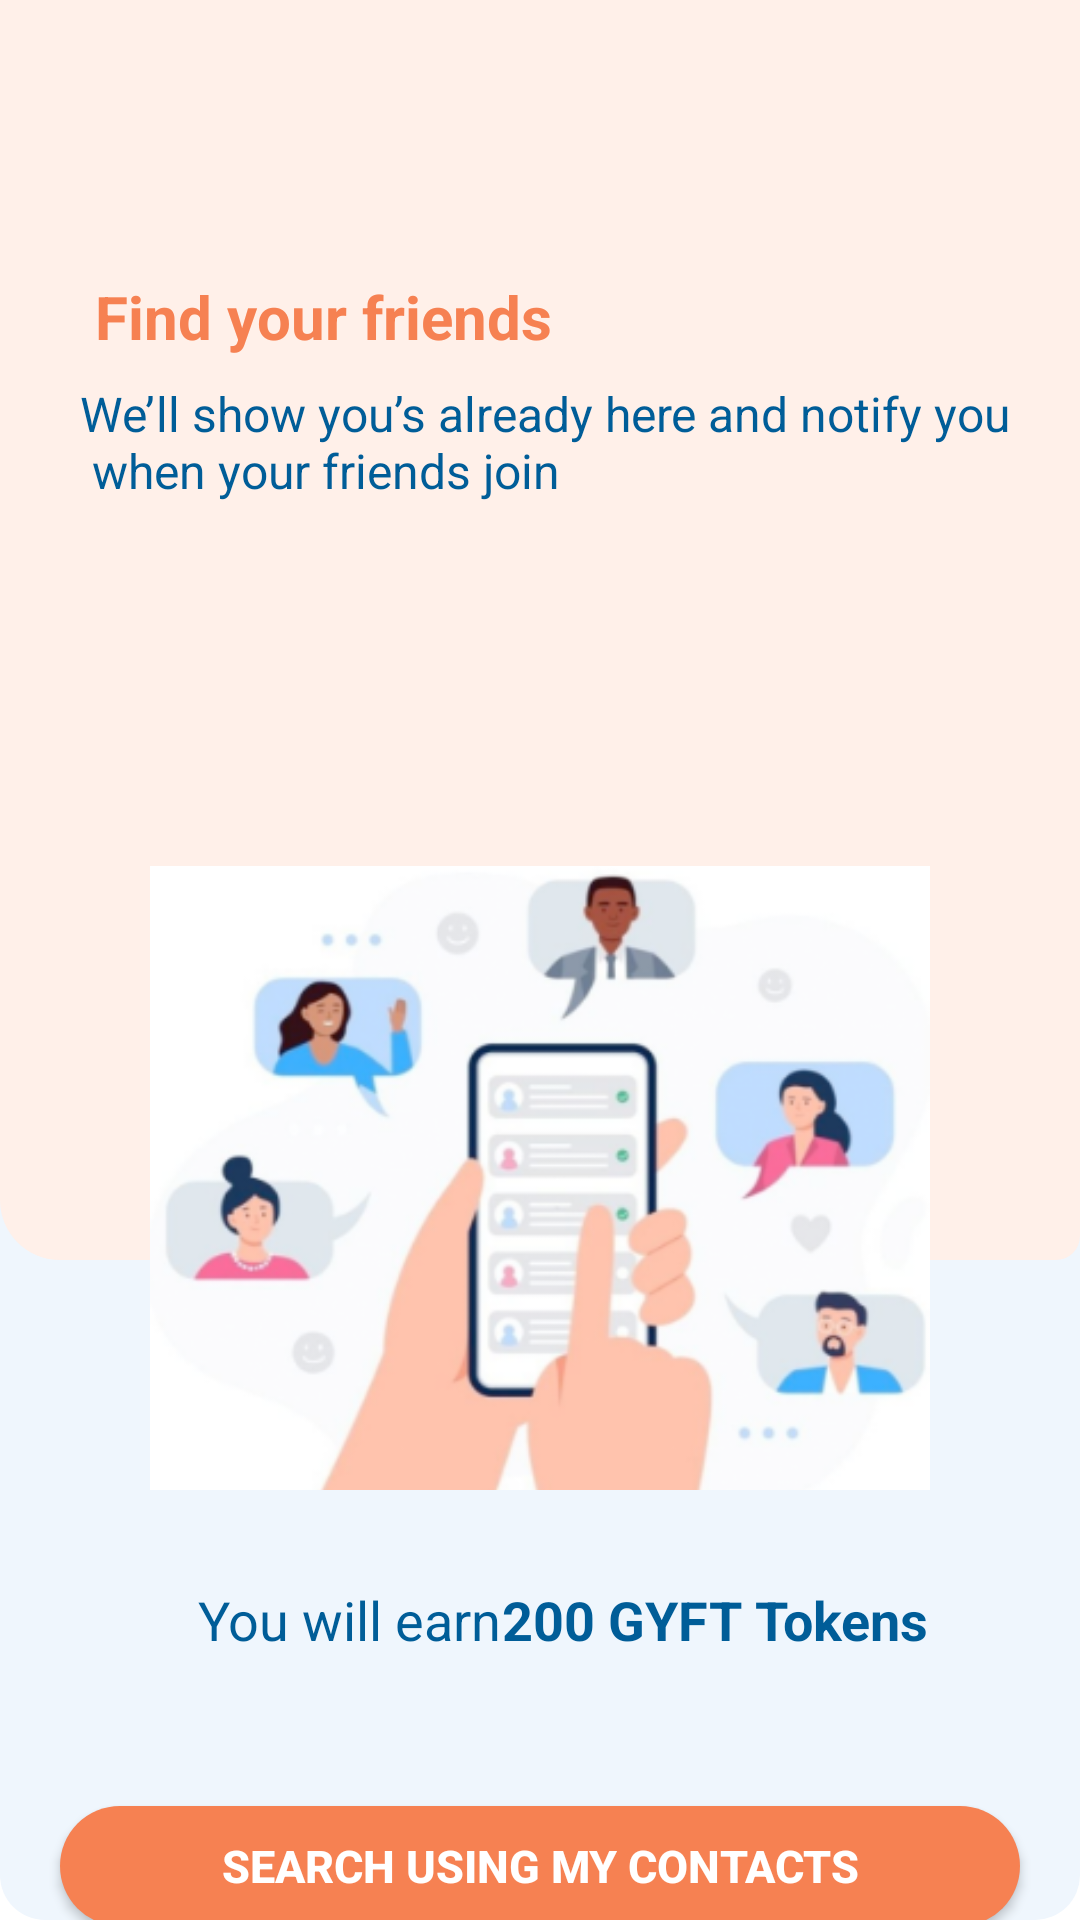

The Android layout XML behind this screen, and the referenced resources:
<!-- AndroidManifest.xml: application theme Theme.XpayBack -->
<!-- res/layout/fragment_sign_up4.xml -->
<?xml version="1.0" encoding="utf-8"?>
<androidx.constraintlayout.widget.ConstraintLayout xmlns:android="http://schemas.android.com/apk/res/android"
    xmlns:app="http://schemas.android.com/apk/res-auto"
    xmlns:tools="http://schemas.android.com/tools"
    android:layout_width="match_parent"
    android:layout_height="match_parent"
    android:background="@drawable/edit_style"
    tools:context=".ui.signUp.SignUpFragment4">

    <ImageView
        android:id="@+id/imageView3"
        android:layout_width="match_parent"
        android:layout_height="match_parent"
        android:layout_marginBottom="220dp"
        android:src="@drawable/background"
        app:layout_constraintBottom_toBottomOf="parent"
        app:layout_constraintEnd_toEndOf="parent"
        app:layout_constraintHorizontal_bias="0.0"
        app:layout_constraintStart_toStartOf="parent"
        app:layout_constraintTop_toTopOf="parent"
        app:layout_constraintVertical_bias="1.0"
        tools:ignore="ContentDescription" />

    <TextView
        android:id="@+id/textView1"
        android:layout_width="wrap_content"
        android:layout_height="wrap_content"
        android:layout_marginStart="15dp"
        android:layout_marginTop="92dp"
        android:text="@string/find_your_friends"
        android:textColor="@color/darkorange"
        android:textSize="20sp"
        android:textStyle="bold"
        app:layout_constraintEnd_toEndOf="parent"
        app:layout_constraintHorizontal_bias="0.086"
        app:layout_constraintStart_toStartOf="parent"
        app:layout_constraintTop_toTopOf="parent" />

    <TextView
        android:id="@+id/textView2"
        android:layout_width="wrap_content"
        android:layout_height="wrap_content"
        android:layout_marginStart="15dp"
        android:layout_marginTop="8dp"
        android:text="@string/we_ll_show_you_s_already_here_and_notify_you_n_when_your_friends_join"
        android:textColor="@color/lightBlue"
        android:textSize="16sp"
        app:layout_constraintEnd_toEndOf="parent"
        app:layout_constraintHorizontal_bias="0.333"
        app:layout_constraintStart_toStartOf="parent"
        app:layout_constraintTop_toBottomOf="@+id/textView1" />

    <androidx.constraintlayout.widget.ConstraintLayout
        android:id="@+id/constraintLayout2"
        android:layout_width="match_parent"
        android:layout_height="wrap_content"
        android:layout_marginStart="20dp"
        android:layout_marginEnd="20dp"
        android:background="@drawable/login_background"
        android:padding="30dp"
        app:layout_constraintBottom_toBottomOf="parent"
        app:layout_constraintEnd_toEndOf="parent"
        app:layout_constraintHorizontal_bias="1.0"
        app:layout_constraintStart_toStartOf="parent"
        app:layout_constraintTop_toBottomOf="@+id/textView2"
        app:layout_constraintVertical_bias="0.182">

        <ImageView
            android:id="@+id/imageView"
            android:layout_width="wrap_content"
            android:layout_height="250dp"
            android:layout_marginTop="57dp"
            android:src="@drawable/image11"
            app:layout_constraintEnd_toEndOf="parent"
            app:layout_constraintStart_toStartOf="parent"
            app:layout_constraintTop_toTopOf="parent"
            tools:ignore="ContentDescription" />

        <TextView
            android:id="@+id/tx"
            android:layout_width="wrap_content"
            android:layout_height="wrap_content"
            android:layout_marginStart="16dp"
            android:layout_marginTop="10dp"
            android:text="@string/you_will_earn"
            android:textColor="@color/lightBlue"
            android:textSize="18sp"
            app:layout_constraintBottom_toBottomOf="parent"
            app:layout_constraintStart_toStartOf="parent"
            app:layout_constraintTop_toBottomOf="@+id/imageView"
            app:layout_constraintVertical_bias="0.0" />

        <TextView
            android:id="@+id/tx1"
            android:layout_width="wrap_content"
            android:layout_height="wrap_content"
            android:layout_marginTop="24dp"
            android:text="@string/_200_gyft_tokens"
            android:textColor="@color/lightBlue"
            android:textSize="18sp"
            android:textStyle="bold"
            app:layout_constraintBottom_toBottomOf="@+id/tx"
            app:layout_constraintEnd_toEndOf="parent"
            app:layout_constraintHorizontal_bias="0.182"
            app:layout_constraintStart_toEndOf="@+id/tx"
            app:layout_constraintTop_toTopOf="@+id/tx"
            app:layout_constraintVertical_bias="1.0" />
    </androidx.constraintlayout.widget.ConstraintLayout>

    <Button
        android:id="@+id/btnSubmit"
        android:layout_width="match_parent"
        android:layout_height="40dp"
        android:layout_margin="20dp"
        android:background="@drawable/btn_style"
        android:text="@string/search_usinklg_my_contacts"
        android:textColor="@color/white"
        android:textSize="15sp"
        android:textStyle="bold"
        app:layout_constraintBottom_toBottomOf="parent"
        app:layout_constraintEnd_toEndOf="parent"
        app:layout_constraintStart_toStartOf="parent"
        app:layout_constraintTop_toBottomOf="@+id/constraintLayout2"
        app:layout_constraintVertical_bias="0.015" />

    <TextView
        android:id="@+id/txtSkip"
        android:layout_width="wrap_content"
        android:layout_height="wrap_content"
        android:text="@string/skip_for_now"
        android:textColor="@color/lightBlue"
        android:textSize="18sp"
        android:textStyle="bold"
        app:layout_constraintBottom_toBottomOf="parent"
        app:layout_constraintEnd_toEndOf="parent"
        app:layout_constraintStart_toStartOf="parent"
        app:layout_constraintTop_toBottomOf="@+id/btnSubmit" />

</androidx.constraintlayout.widget.ConstraintLayout>
<!-- resources referenced by this layout -->
<resources>
  <color name="darkorange">#F68152</color>
  <color name="lightBlue">#005D98</color>
  <color name="white">#FFFFFFFF</color>
  <!-- drawable background (drawable) -->
  <?xml version="1.0" encoding="utf-8"?>
  <selector xmlns:android="http://schemas.android.com/apk/res/android">
  
      <item>
          <shape android:shape="rectangle">
              <solid android:color="@color/orange" />
              <corners android:bottomLeftRadius="20dp" android:bottomRightRadius="8dp"/>
          </shape>
  
      </item>
  
  </selector>
  <!-- drawable btn_style (drawable) -->
  <?xml version="1.0" encoding="utf-8"?>
  <shape xmlns:android="http://schemas.android.com/apk/res/android" android:shape="rectangle">
  <solid android:color="@color/darkorange"/>
      <corners android:radius="20dp"/>
  </shape>
  <!-- drawable edit_style (drawable) -->
  <?xml version="1.0" encoding="utf-8"?>
  <shape xmlns:android="http://schemas.android.com/apk/res/android" android:shape="rectangle">
  
      <solid android:color="@color/edit"/>
      <corners android:radius="15dp"/>
  
  </shape>
  <!-- drawable image11: png bitmap (drawable-v23, 87672 bytes) -->
  <string name="_200_gyft_tokens">200 GYFT Tokens</string>
  <string name="find_your_friends">Find your friends</string>
  <string name="search_usinklg_my_contacts">Search using my contacts</string>
  <string name="skip_for_now">Skip for now</string>
  <string name="we_ll_show_you_s_already_here_and_notify_you_n_when_your_friends_join">We’ll show you’s already here and notify you\n when your friends join</string>
  <string name="you_will_earn">You will earn</string>
  <style name="Theme.XpayBack" parent="Theme.MaterialComponents.Light.NoActionBar">
  
          <item name="android:forceDarkAllowed" tools:targetApi="q">false</item>
  
          <item name="android:windowNoTitle">true</item>
  
  
          
          <item name="colorPrimary">@color/darkorange</item>
          <item name="colorPrimaryVariant">@color/white</item>
          <item name="colorOnPrimary">@color/black</item>
          
          <item name="colorSecondary">@color/darkorange</item>
          <item name="colorSecondaryVariant">@color/white</item>
          <item name="colorOnSecondary">@color/black</item>
          
          <item name="android:statusBarColor">@color/white</item>
          
      </style>
  <color name="orange">#FFF0E9</color>
  <color name="edit">#EFF6FD</color>
  <color name="black">#FF000000</color>
</resources>
